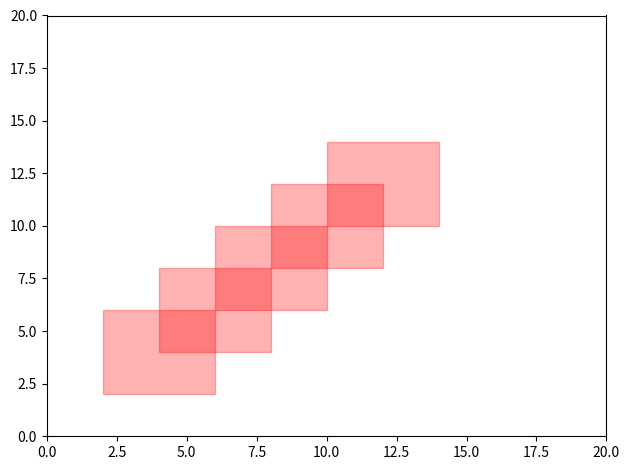

Source code (Python):
import sys
import numpy as np
import matplotlib.pyplot as plt
from matplotlib.animation import FuncAnimation
from matplotlib.collections import PatchCollection
from matplotlib.patches import Rectangle


fig, ax = plt.subplots()
fig.set_tight_layout(True)

plt.xlim(0,20)
plt.ylim(0,20)

# Query the figure's on-screen size and DPI. Note that when saving the figure to
# a file, we need to provide a DPI for that separately.
print('fig size: {0} DPI, size in inches {1}'.format(
    fig.get_dpi(), fig.get_size_inches()))

# Plot a scatter that persists (isn't redrawn) and the initial line.
#x = np.arange(0, 20, 0.1)
#ax.scatter(x, x + np.random.normal(0, 3.0, len(x)))
#line, = ax.plot(x, x - 5, 'r-', linewidth=2)


# Plot boxes
a = [2,4,6,8,10]
b = [2,4,6,8,10]

box = []
for x, y in zip(a, b):
	rect = plt.Rectangle((x,y), 4,4, color='r', alpha=0.3)
	box.append(rect)
for b in box:
	ax.add_patch(b)


def update(i):
    label = 'timestep {0}'.format(i)
    print(label)
    # Update the line and the axes (with a new xlabel). Return a tuple of
    # "artists" that have to be redrawn for this frame.
    if i == 0:
        ax.patches[0].set_xy((0,0))
    if i == 1:
        ax.patches[0].set_xy((1,1))
    ax.set_xlabel(label)
    return ax
if __name__ == '__main__':
    # FuncAnimation will call the 'update' function for each frame; here
    # animating over 10 frames, with an interval of 200ms between frames.
    anim = FuncAnimation(fig, update, frames=np.arange(0, 2), interval=500)
    if len(sys.argv) > 1 and sys.argv[1] == 'save':
        anim.save('line.gif', dpi=80, writer='imagemagick')
    else:
        # plt.show() will just loop the animation forever.
        plt.show()
